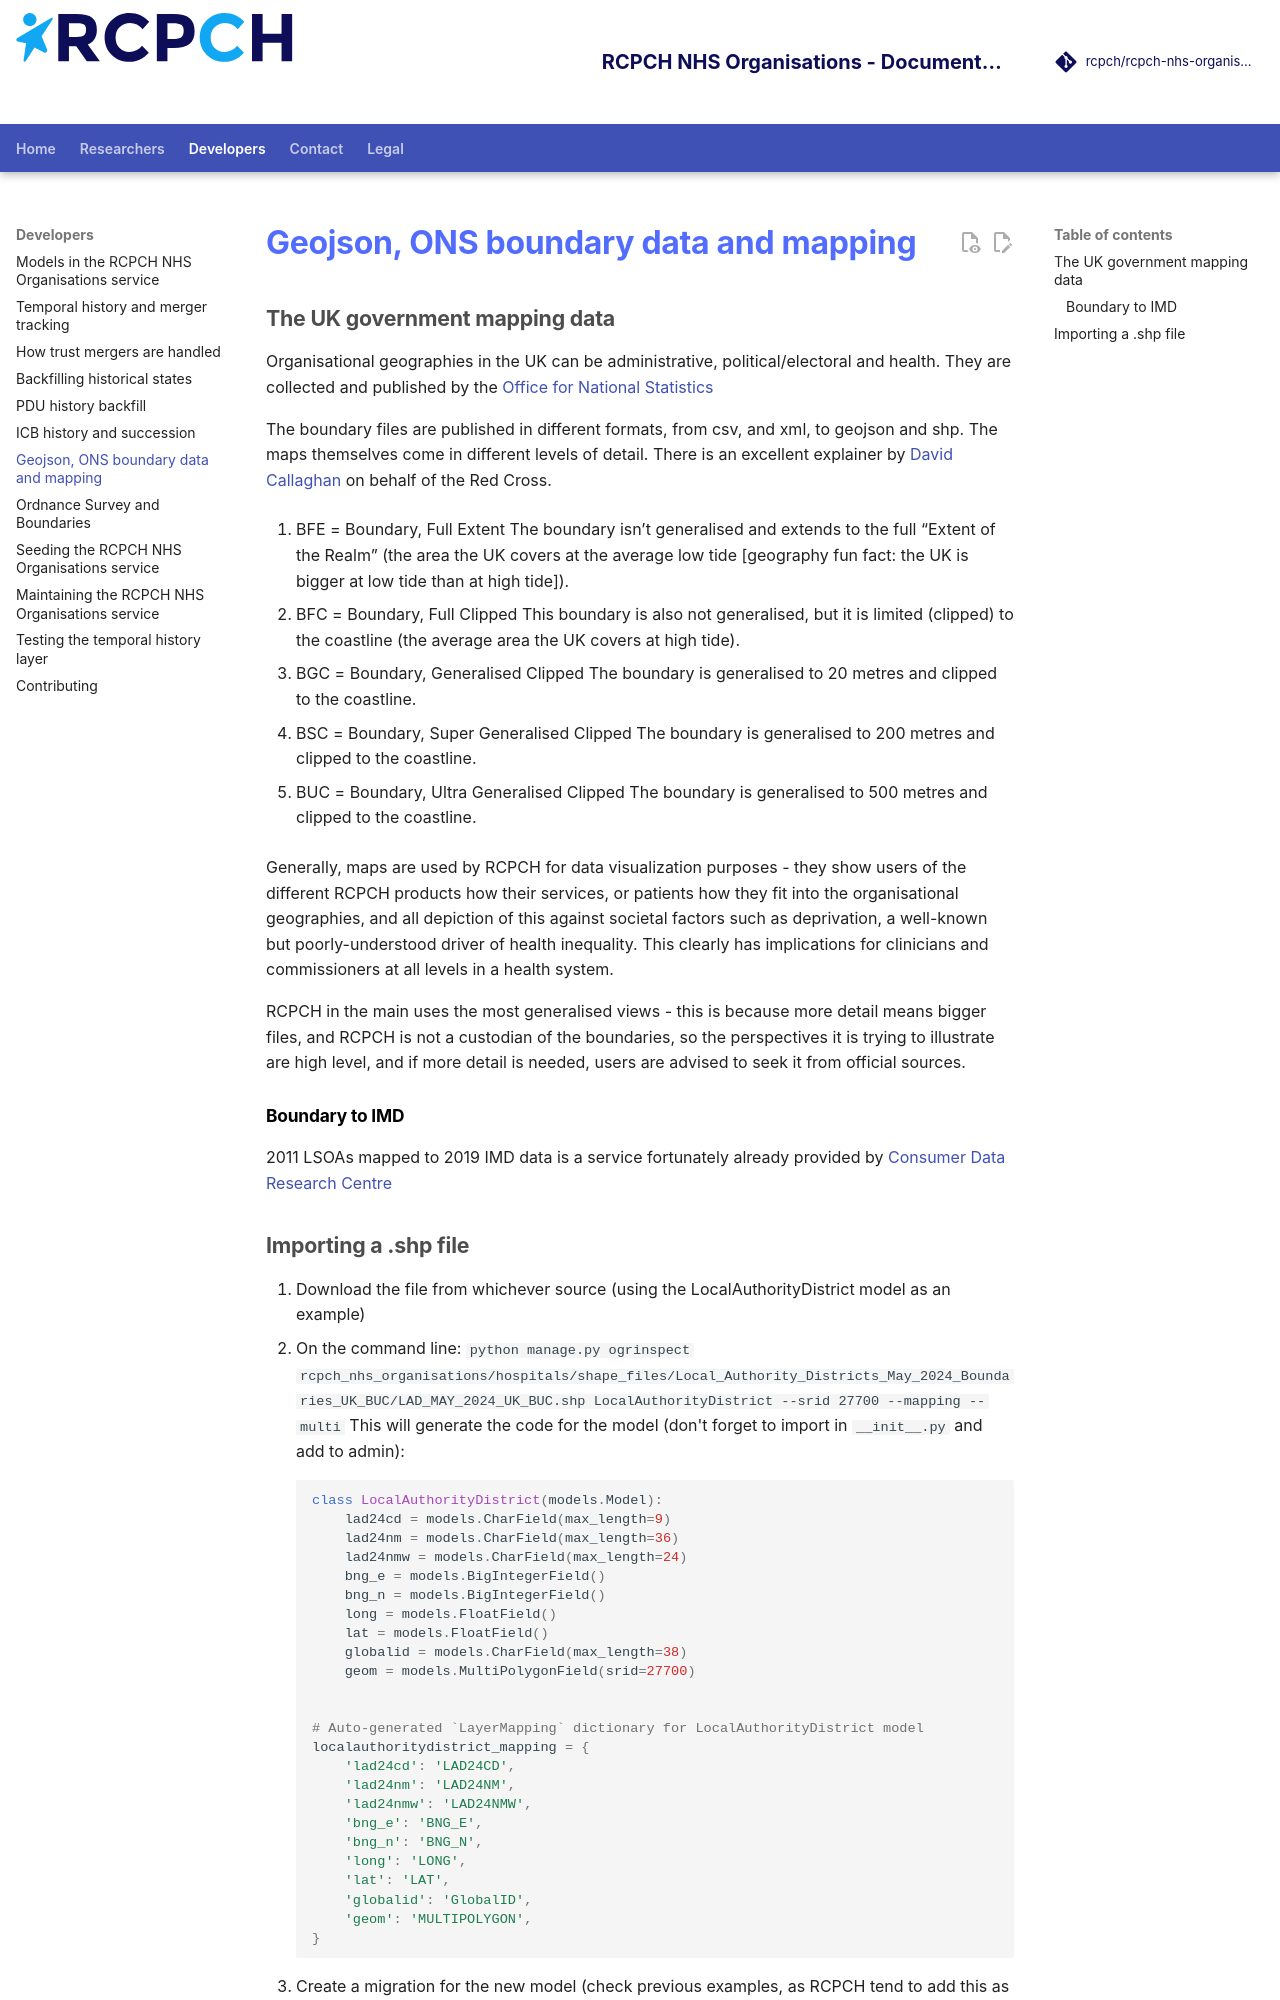

repository: rcpch/rcpch-nhs-organisations · page: developer/shapes/index.html · generator: mkdocs

---
title: Geojson, ONS boundary data and mapping
author: Dr Simon Chapman
---

## The UK government mapping data

Organisational geographies in the UK can be administrative, political/electoral and health. They are collected and published by the [Office for National Statistics](https://geoportal.statistics.gov.uk/)

The boundary files are published in different formats, from csv, and xml, to geojson and shp. The maps themselves come in different levels of detail. There is an excellent explainer by [David Callaghan](https://medium.com/digital-and-innovation-at-british-red-cross/generally-speaking-1647906d8edb) on behalf of the Red Cross.

1. BFE = Boundary, Full Extent
The boundary isn’t generalised and extends to the full “Extent of the Realm” (the area the UK covers at the average low tide [geography fun fact: the UK is bigger at low tide than at high tide]).

2. BFC = Boundary, Full Clipped
This boundary is also not generalised, but it is limited (clipped) to the coastline (the average area the UK covers at high tide).

3. BGC = Boundary, Generalised Clipped
The boundary is generalised to 20 metres and clipped to the coastline.

4. BSC = Boundary, Super Generalised Clipped
The boundary is generalised to 200 metres and clipped to the coastline.

5. BUC = Boundary, Ultra Generalised Clipped
The boundary is generalised to 500 metres and clipped to the coastline.

Generally, maps are used by RCPCH for data visualization purposes - they show users of the different RCPCH products how their services, or patients how they fit into the organisational geographies, and all depiction of this against societal factors such as deprivation, a well-known but poorly-understood driver of health inequality. This clearly has implications for clinicians and commissioners at all levels in a health system.

RCPCH in the main uses the most generalised views - this is because more detail means bigger files, and RCPCH is not a custodian of the boundaries, so the perspectives it is trying to illustrate are high level, and if more detail is needed, users are advised to seek it from official sources.

### Boundary to IMD

2011 LSOAs mapped to 2019 IMD data is a service fortunately already provided by [Consumer Data Research Centre](https://data.cdrc.ac.uk/dataset/index-multiple-deprivation-imd)
